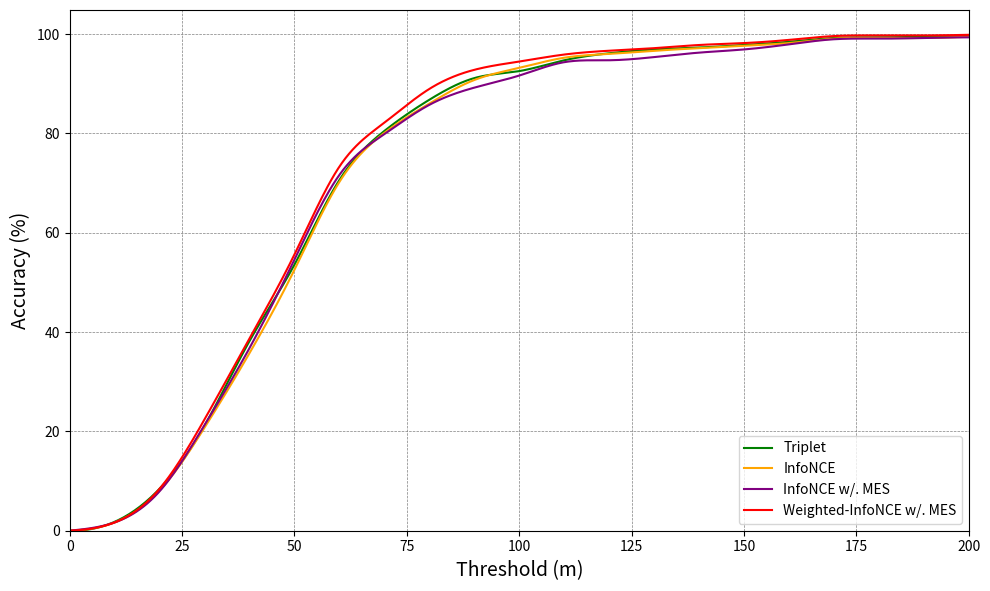

The matplotlib source for this figure: (Note: this script raises an exception after producing the figure.)
import numpy as np
import matplotlib.pyplot as plt
from scipy.interpolate import make_interp_spline


def plot_line_cross():
    # # D2S
    # # Semi-positive + Positive
    # ## Cross-Area
    # ### Triplet
    # y_cross_triplet = [0., 0.2766798418972332, 2.1080368906455864, 5.309617918313571, 10.223978919631094, 14.888010540184455, 19.683794466403164, 23.122529644268774, 26.956521739130434, 29.446640316205535, 32.62187088274045, 35.63899868247694, 37.733860342556, 40.355731225296445, 42.635046113306984, 44.13702239789196, 45.12516469038208, 46.35046113306983, 47.404479578392625, 48.32674571805007, 49.1699604743083, 50.59288537549407, 51.370223978919626, 52.18708827404479, 52.83267457180501, 53.57048748353096, 54.25559947299078, 55.15151515151515, 55.718050065876156, 56.46903820816864, 57.206851119894594, 57.62845849802372, 58.06324110671937, 58.35309617918314, 58.68247694334651, 59.14361001317523, 59.81554677206851, 60.487483530961796, 61.04084321475626, 61.48880105401845, 61.976284584980235, 62.1870882740448, 62.62187088274045, 63.306982872200265, 63.754940711462446, 64.00527009222662, 64.47957839262187, 64.72990777338603, 65.13833992094862, 65.37549407114625, 65.6258234519104]
    # ### InfoNCE
    # y_cross_infonce = [0., 0.6193173913043478, 3.311452173913044, 7.810982608695653, 14.370691304347826, 20.77873043478261, 28.04623043478261, 32.81118260869565, 37.51293913043478, 41.91135652173913, 46.853256521739134, 50.5059652173913, 53.85533478260871, 57.17942608695653, 59.833643478260875, 61.70423478260871, 63.473713043478256, 65.15471739130435, 65.91306521739132, 66.91155652173914, 68.06171739130436, 69.40146521739132, 70.29884347826086, 71.10774782608696, 71.8787347826087, 72.62444347826089, 73.39543043478261, 73.91363478260871, 74.50767391304349, 74.83629130434782, 75.35449565217392, 75.7968652173913, 76.2392347826087, 76.54257391304347, 76.84591304347828, 77.09869565217392, 77.60426086956522, 77.88232173913043, 78.09718695652175, 78.10982608695652, 78.23621739130436, 78.4131652173913, 78.67858695652174, 78.96928695652174, 79.33582173913044, 79.48749130434783, 79.77819130434784, 79.85402608695652, 80.04361304347826, 80.22056086956523, 80.4607043478261]
    # ### InfoNCE w/. MES
    # y_cross_infonce_wmes = [0., 0.5138339920948617, 2.9907773386034253, 7.470355731225296, 14.729907773386033, 22.200263504611332, 29.683794466403164, 34.54545454545455, 39.644268774703555, 43.70223978919631, 48.40579710144928, 52.62187088274045, 56.42951251646904, 59.84189723320158, 62.740447957839265, 64.69038208168642, 65.99472990777339, 67.49670619235837, 68.51119894598156, 69.433465085639, 70.39525691699605, 71.51515151515152, 72.66139657444005, 73.21475625823452, 73.8076416337286, 74.66403162055336, 75.48089591567853, 76.10013175230567, 76.71936758893281, 77.19367588932806, 77.62845849802372, 77.99736495388669, 78.26086956521739, 78.53754940711462, 78.82740447957839, 79.10408432147563, 79.61791831357048, 79.90777338603425, 80.02635046113306, 80.15810276679842, 80.3425559947299, 80.36890645586297, 80.47430830039526, 80.71146245059289, 80.97496706192359, 81.10671936758894, 81.26482213438734, 81.40974967061923, 81.67325428194994, 81.85770750988142, 81.9235836627141]
    # ### weighted-InfoNCE w/. MES
    # y_cross_winfonce_wmes = [0., 0.7114624505928854, 3.438735177865613, 8.49802371541502, 15.942028985507244, 23.689064558629777, 32.1870882740448, 37.351778656126484, 43.3201581027668, 48.11594202898551, 53.84716732542819, 58.484848484848484, 62.450592885375485, 66.16600790513833, 69.45981554677206, 71.33069828722003, 72.7931488801054, 74.46640316205534, 75.41501976284584, 76.3372859025033, 77.25955204216073, 78.23451910408433, 79.15678524374177, 79.9604743083004, 80.54018445322794, 81.37022397891963, 81.81818181818183, 82.43741765480897, 82.99077733860342, 83.42555994729908, 83.82081686429513, 84.18972332015811, 84.33465085639, 84.54545454545455, 84.83530961791831, 85.2832674571805, 85.5467720685112, 85.79710144927536, 86.12648221343873, 86.23188405797102, 86.37681159420289, 86.50856389986825, 86.58761528326747, 86.93017127799737, 87.03557312252964, 87.19367588932806, 87.31225296442688, 87.39130434782608, 87.48353096179183, 87.53623188405797, 87.62845849802372]

    # S2D
    # Semi-positive + Positive
    ## Cross-Area
    ### Triplet
    y_cross_triplet = [0., 0.5524861878453038, 4.23572744014733, 9.760589318600369, 18.96869244935543, 25.78268876611418, 34.06998158379374, 39.963167587476974, 44.935543278084715, 48.25046040515654, 52.117863720073665, 53.77532228360957, 55.06445672191529, 57.6427255985267, 60.40515653775322, 62.61510128913444, 64.27255985267035, 65.19337016574586, 66.66666666666666, 67.40331491712708, 67.58747697974218, 68.13996316758748, 68.87661141804789, 69.42909760589319, 69.9815837937385, 70.71823204419888, 71.27071823204419, 72.55985267034991, 73.11233885819522, 73.66482504604052, 74.21731123388582, 74.40147329650092, 74.76979742173113, 74.76979742173113, 74.95395948434623, 75.50644567219152, 75.87476979742172, 76.24309392265194, 76.24309392265194, 76.61141804788214, 76.97974217311234, 77.16390423572744, 77.90055248618785, 78.26887661141805, 78.26887661141805, 78.26887661141805, 78.63720073664825, 78.63720073664825, 78.82136279926335, 79.00552486187846, 79.00552486187846]
    ### InfoNCE
    y_cross_infonce = [0., 0.9208103130755065, 5.156537753222836, 13.627992633517497, 25.41436464088398, 34.43830570902394, 45.30386740331492, 51.01289134438306, 57.0902394106814, 61.141804788213626, 64.82504604051566, 67.58747697974218, 69.61325966850829, 72.37569060773481, 74.21731123388582, 76.97974217311234, 78.26887661141805, 79.74217311233886, 80.66298342541437, 81.95211786372008, 82.13627992633518, 83.05709023941068, 83.97790055248619, 84.34622467771639, 84.71454880294658, 84.8987108655617, 85.6353591160221, 86.1878453038674, 86.55616942909761, 87.10865561694291, 87.47697974217311, 87.66114180478822, 87.66114180478822, 88.02946593001842, 88.02946593001842, 88.02946593001842, 88.39779005524862, 88.39779005524862, 88.39779005524862, 88.39779005524862, 88.58195211786372, 88.76611418047882, 89.13443830570903, 89.68692449355433, 89.68692449355433, 89.68692449355433, 89.87108655616943, 89.87108655616943, 89.87108655616943, 90.05524861878453, 90.60773480662984]
    ### InfoNCE w/. MES
    y_cross_infonce_wmes = [0., 1.841620626151013, 6.998158379373849, 16.206261510128915, 27.255985267034994, 37.75322283609576, 48.43462246777164, 54.32780847145487, 57.826887661141804, 62.246777163904234, 65.74585635359117, 69.42909760589319, 70.90239410681399, 74.58563535911603, 77.71639042357275, 80.47882136279927, 82.68876611418048, 83.79373848987109, 84.5303867403315, 85.0828729281768, 85.451197053407, 85.6353591160221, 86.0036832412523, 87.47697974217311, 87.84530386740332, 88.58195211786372, 88.76611418047882, 88.95027624309392, 89.13443830570903, 89.13443830570903, 89.13443830570903, 89.13443830570903, 89.13443830570903, 89.31860036832413, 89.31860036832413, 89.68692449355433, 89.68692449355433, 89.87108655616943, 90.05524861878453, 90.23941068139963, 90.23941068139963, 90.42357274401473, 90.60773480662984, 90.79189686924494, 91.16022099447514, 91.16022099447514, 91.52854511970534, 91.52854511970534, 91.52854511970534, 91.52854511970534, 91.71270718232044]
    ### weighted-InfoNCE w/. MES
    y_cross_winfonce_wmes = [0., 2.0257826887661143, 9.023941068139964, 19.88950276243094, 33.88581952117864, 47.51381215469613, 61.51012891344383, 67.77163904235728, 71.08655616942909, 73.84898710865562, 77.71639042357275, 79.37384898710866, 80.84714548802947, 83.79373848987109, 85.451197053407, 87.66114180478822, 88.95027624309392, 89.68692449355433, 90.42357274401473, 90.42357274401473, 90.42357274401473, 90.42357274401473, 90.79189686924494, 90.97605893186004, 91.16022099447514, 91.16022099447514, 91.52854511970534, 91.52854511970534, 91.52854511970534, 91.52854511970534, 91.89686924493554, 92.08103130755065, 92.26519337016575, 92.26519337016575, 92.44935543278085, 92.44935543278085, 92.44935543278085, 92.44935543278085, 92.63351749539595, 92.63351749539595, 92.81767955801105, 92.81767955801105, 92.81767955801105, 93.18600368324125, 93.18600368324125, 93.18600368324125, 93.37016574585635, 93.37016574585635, 93.37016574585635, 93.55432780847146, 93.55432780847146]

    dis_threshold_cross_list = [10 * (i) for i in range(51)]
    dis_threshold_same_list = [10 * (i) for i in range(21)]

    plt.figure(figsize=(10, 6), dpi=300)

    y = np.array(y_cross_triplet)
    x = np.array(dis_threshold_cross_list)
    x_new = np.linspace(x.min(), x.max(), 500)
    spl = make_interp_spline(x, y, k=3)  
    y_smooth = spl(x_new)
    plt.plot(x_new, y_smooth, label='Triplet', color='green')

    y = np.array(y_cross_infonce)
    x = np.array(dis_threshold_cross_list)
    x_new = np.linspace(x.min(), x.max(), 500)
    spl = make_interp_spline(x, y, k=3)  
    y_smooth = spl(x_new)
    plt.plot(x_new, y_smooth, label='InfoNCE', color='orange')

    y = np.array(y_cross_infonce_wmes)
    x = np.array(dis_threshold_cross_list)
    x_new = np.linspace(x.min(), x.max(), 500)
    spl = make_interp_spline(x, y, k=3)  
    y_smooth = spl(x_new)
    plt.plot(x_new, y_smooth, label='InfoNCE w/. MES', color='purple')

    y = np.array(y_cross_winfonce_wmes)
    x = np.array(dis_threshold_cross_list)
    x_new = np.linspace(x.min(), x.max(), 500)
    spl = make_interp_spline(x, y, k=3)  
    y_smooth = spl(x_new)
    plt.plot(x_new, y_smooth, label='Weighted-InfoNCE w/. MES', color='red')

    plt.xlabel('Threshold (m)', fontsize=14)
    plt.ylabel('Accuracy (%)', fontsize=14)
    plt.legend(loc='lower right')
    plt.grid(True)
    plt.grid(color='gray', linestyle='--', linewidth=0.5)
    plt.xlim(0, 500)  # Set x-axis to start from 0
    plt.ylim(0, None)  # Set y-axis to start from 0

    # 调整边框
    # plt.gca().spines['top'].set_visible(False)
    # plt.gca().spines['right'].set_visible(False)

    # 显示图表
    plt.tight_layout()
    plt.savefig('/home/<user>/jyx/GTA-UAV/Sample4Geo/images/plot_acc_threshold_cross_area_s2d.png', bbox_inches='tight')
    # print(y.tolist())


def plot_line_same():
    # # D2S
    # # Semi-positive + Positive
    # ## Same-Area
    # ### Triplet
    # y_same_triplet = [0., 0.894251242015614, 5.365507452093683, 13.637331440738114, 24.080908445706175, 35.32292405961675, 50.62100780695529, 59.30801987224983, 66.27040454222853, 71.44428672817601, 75.7877927608233, 79.77998580553584, 82.71823988644428, 84.47480482611782, 85.52874378992193, 86.23136976579134, 86.87012065294536, 87.18949609652235, 87.41305890702627, 87.50887154009936, 87.73243435060327]
    # ### InfoNCE
    # y_same_infonce = [0., 0.7097232079488999, 4.435770049680625, 12.029808374733854, 21.788502484031227, 32.50532292405961, 46.41589779985806, 54.32931156848829, 61.320085166784956, 67.67210787792762, 73.4918381831086, 78.49538679914833, 83.32150461320084, 86.8346344925479, 89.53158268275374, 91.5542938254081, 93.22214336408801, 94.3222143364088, 95.24485450674237, 95.6706884315117, 96.20298083747339]
    # ### InfoNCE w/. MES
    # y_same_infonce_wmes =  [0., 0.8516678495386799, 4.258339247693399, 11.391057487579843, 21.50461320085167, 32.00851667849538, 45.88360539389638, 53.76153300212917, 61.213626685592615, 67.81405251951739, 73.98864442867283, 80.23420865862315, 86.16039744499645, 89.7444996451384, 92.72533711852378, 94.99645138396026, 96.27395315826828, 97.30305180979418, 97.94180269694819, 98.22569198012775, 98.54506742370475]
    # ### weighted-InfoNCE w/. MES
    # y_same_winfonce_wmes = [0., 0.8161816891412349, 4.151880766501065, 10.716820440028389, 20.298083747338538, 30.837473385379706, 44.357700496806245, 52.4485450674237, 59.90063875088716, 66.82044002838893, 73.13697657913414, 79.45351312987935, 85.94748048261178, 89.63804116394606, 93.22214336408801, 96.02555003548616, 97.76437189496096, 98.65152590489708, 99.11284599006387, 99.32576295244854, 99.46770759403833]

    # S2D
    # Semi-positive + Positive
    ## Same-Area
    ### Triplet
    y_same_triplet = [0., 1.7948717948717947, 8.461538461538462, 21.153846153846153, 38.205128205128204, 53.58974358974359, 70.64102564102565, 80.51282051282051, 86.7948717948718, 91.15384615384615, 92.56410256410257, 94.74358974358974, 96.15384615384616, 96.92307692307692, 97.3076923076923, 97.82051282051282, 98.46153846153847, 99.23076923076923, 99.35897435897436, 99.48717948717949, 99.74358974358975, 99.74358974358975, 99.74358974358975, 99.74358974358975, 100.0, 100.0, 100.0, 100.0, 100.0, 100.0, 100.0, 100.0, 100.0, 100.0, 100.0, 100.0, 100.0, 100.0, 100.0, 100.0, 100.0, 100.0, 100.0, 100.0, 100.0, 100.0, 100.0, 100.0, 100.0, 100.0, 100.0][:21]
    ### InfoNCE
    y_same_infonce = [0., 1.6666666666666667, 8.076923076923077, 20.76923076923077, 35.76923076923077, 52.56410256410257, 70.25641025641025, 80.12820512820514, 86.02564102564104, 90.76923076923077, 93.2051282051282, 95.25641025641025, 96.02564102564102, 96.66666666666667, 97.17948717948718, 97.6923076923077, 98.2051282051282, 99.1025641025641, 99.23076923076923, 99.23076923076923, 99.48717948717949, 99.61538461538461, 99.61538461538461, 99.61538461538461, 99.61538461538461, 99.61538461538461, 99.87179487179488, 99.87179487179488, 99.87179487179488, 99.87179487179488, 99.87179487179488, 99.87179487179488, 99.87179487179488, 99.87179487179488, 99.87179487179488, 99.87179487179488, 99.87179487179488, 99.87179487179488, 99.87179487179488, 99.87179487179488, 99.87179487179488, 99.87179487179488, 99.87179487179488, 99.87179487179488, 99.87179487179488, 99.87179487179488, 99.87179487179488, 99.87179487179488, 99.87179487179488, 99.87179487179488, 99.87179487179488][0:21]
    ### InfoNCE w/. MES
    y_same_infonce_wmes =  [0., 1.6666666666666667, 7.948717948717948, 21.28205128205128, 36.794871794871796, 54.61538461538461, 71.66666666666667, 79.87179487179488, 85.76923076923076, 89.23076923076924, 91.66666666666666, 94.35897435897435, 94.74358974358974, 95.38461538461539, 96.28205128205128, 96.92307692307692, 97.94871794871794, 98.97435897435898, 99.1025641025641, 99.23076923076923, 99.35897435897436, 99.35897435897436, 99.61538461538461, 99.74358974358975, 99.87179487179488, 100.0, 100.0, 100.0, 100.0, 100.0, 100.0, 100.0, 100.0, 100.0, 100.0, 100.0, 100.0, 100.0, 100.0, 100.0, 100.0, 100.0, 100.0, 100.0, 100.0, 100.0, 100.0, 100.0, 100.0, 100.0, 100.0][:21]
    ### weighted-InfoNCE w/. MES
    y_same_winfonce_wmes = [0., 1.6666666666666667, 8.461538461538462, 22.435897435897438, 38.71794871794872, 55.64102564102564, 73.33333333333333, 82.17948717948718, 88.97435897435896, 92.82051282051282, 94.48717948717949, 95.8974358974359, 96.66666666666667, 97.17948717948718, 97.82051282051282, 98.2051282051282, 98.84615384615385, 99.61538461538461, 99.74358974358975, 99.74358974358975, 99.87179487179488, 99.87179487179488, 100.0, 100.0, 100.0, 100.0, 100.0, 100.0, 100.0, 100.0, 100.0, 100.0, 100.0, 100.0, 100.0, 100.0, 100.0, 100.0, 100.0, 100.0, 100.0, 100.0, 100.0, 100.0, 100.0, 100.0, 100.0, 100.0, 100.0, 100.0, 100.0][:21]

    dis_threshold_cross_list = [10 * (i) for i in range(51)]
    dis_threshold_same_list = [10 * (i) for i in range(21)]

    plt.figure(figsize=(10, 6), dpi=300)

    y = np.array(y_same_triplet)
    x = np.array(dis_threshold_same_list)
    x_new = np.linspace(x.min(), x.max(), 500)
    spl = make_interp_spline(x, y, k=3)  
    y_smooth = spl(x_new)
    plt.plot(x_new, y_smooth, label='Triplet', color='green')

    y = np.array(y_same_infonce)
    x = np.array(dis_threshold_same_list)
    x_new = np.linspace(x.min(), x.max(), 500)
    spl = make_interp_spline(x, y, k=3)  
    y_smooth = spl(x_new)
    plt.plot(x_new, y_smooth, label='InfoNCE', color='orange')

    y = np.array(y_same_infonce_wmes)
    x = np.array(dis_threshold_same_list)
    x_new = np.linspace(x.min(), x.max(), 500)
    spl = make_interp_spline(x, y, k=3)  
    y_smooth = spl(x_new)
    plt.plot(x_new, y_smooth, label='InfoNCE w/. MES', color='purple')

    y = np.array(y_same_winfonce_wmes)
    x = np.array(dis_threshold_same_list)
    x_new = np.linspace(x.min(), x.max(), 500)
    spl = make_interp_spline(x, y, k=3)  
    y_smooth = spl(x_new)
    plt.plot(x_new, y_smooth, label='Weighted-InfoNCE w/. MES', color='red')

    plt.xlabel('Threshold (m)', fontsize=14)
    plt.ylabel('Accuracy (%)', fontsize=14)
    plt.legend(loc='lower right')
    plt.grid(True)
    plt.grid(color='gray', linestyle='--', linewidth=0.5)
    plt.xlim(0, 200)  # Set x-axis to start from 0
    plt.ylim(0, None)  # Set y-axis to start from 0

    # 调整边框
    # plt.gca().spines['top'].set_visible(False)
    # plt.gca().spines['right'].set_visible(False)

    # 显示图表
    plt.tight_layout()
    plt.savefig('/home/<user>/jyx/GTA-UAV/Sample4Geo/images/plot_acc_threshold_same_area_s2d.png', bbox_inches='tight')
    # print(y.tolist())


if __name__ == '__main__':
    plot_line_same()
    # plot_line_cross()